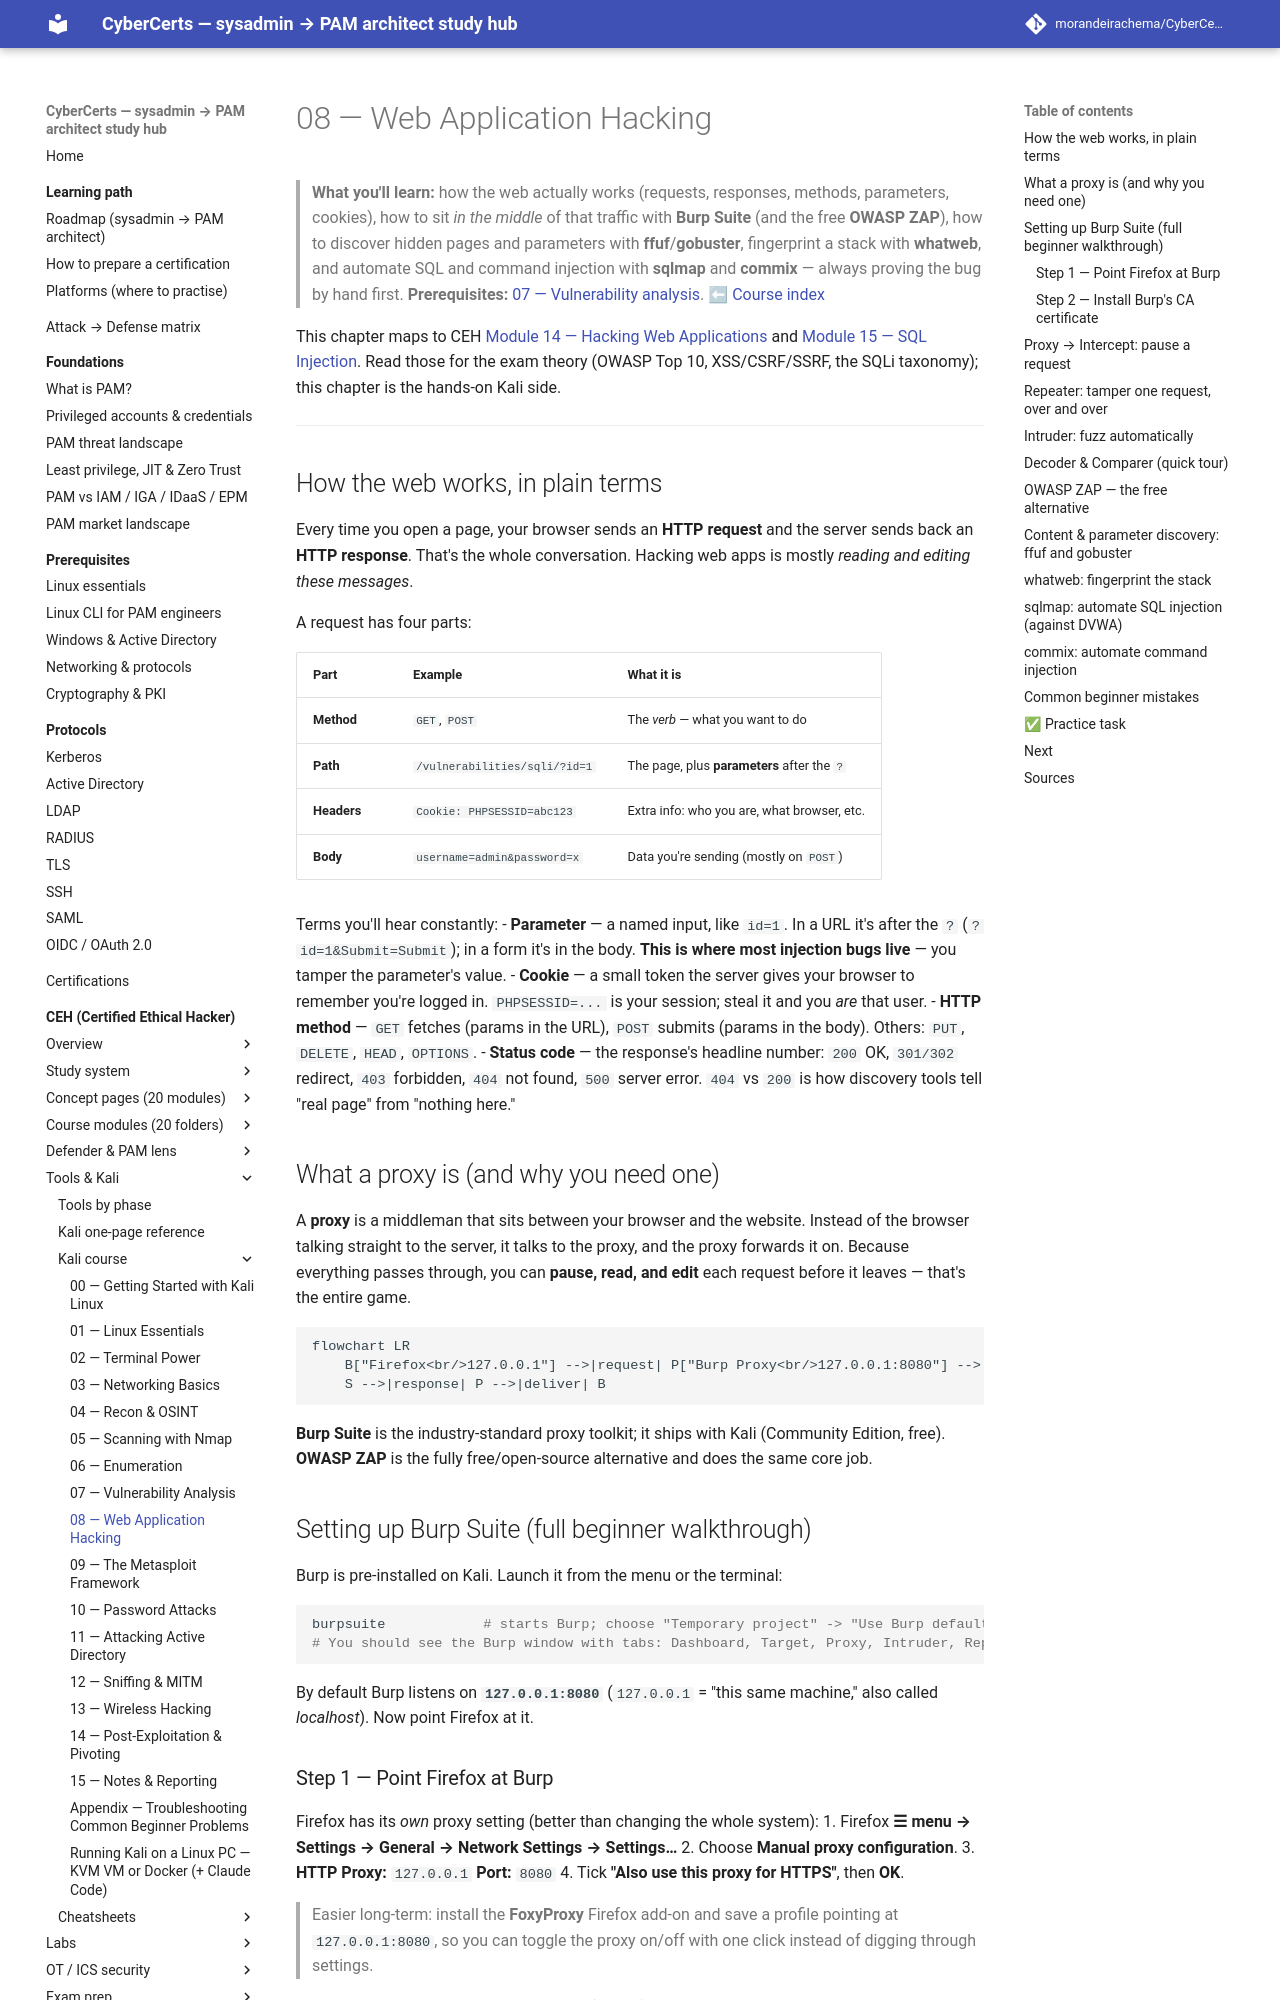

repository: morandeirachema/CyberCerts · page: certs/ceh/kali/08-web-hacking/index.html · generator: mkdocs

# 08 — Web Application Hacking

> **What you'll learn:** how the web actually works (requests, responses, methods, parameters, cookies), how to sit *in the middle* of that traffic with **Burp Suite** (and the free **OWASP ZAP**), how to discover hidden pages and parameters with **ffuf**/**gobuster**, fingerprint a stack with **whatweb**, and automate SQL and command injection with **sqlmap** and **commix** — always proving the bug by hand first.
> **Prerequisites:** [07 — Vulnerability analysis](07-vulnerability-analysis.md). ⬅ [Course index](README.md)

This chapter maps to CEH [Module 14 — Hacking Web Applications](../modules/14-hacking-web-applications/README.md) and [Module 15 — SQL Injection](../modules/15-sql-injection/README.md). Read those for the exam theory (OWASP Top 10, XSS/CSRF/SSRF, the SQLi taxonomy); this chapter is the hands-on Kali side.

---

## How the web works, in plain terms
Every time you open a page, your browser sends an **HTTP request** and the server sends back an **HTTP response**. That's the whole conversation. Hacking web apps is mostly *reading and editing these messages*.

A request has four parts:

| Part | Example | What it is |
|---|---|---|
| **Method** | `GET`, `POST` | The *verb* — what you want to do |
| **Path** | `/vulnerabilities/sqli/?id=1` | The page, plus **parameters** after the `?` |
| **Headers** | `Cookie: PHPSESSID=abc123` | Extra info: who you are, what browser, etc. |
| **Body** | `username=admin&password=x` | Data you're sending (mostly on `POST`) |

Terms you'll hear constantly:
- **Parameter** — a named input, like `id=1`. In a URL it's after the `?` (`?id=1&Submit=Submit`); in a form it's in the body. **This is where most injection bugs live** — you tamper the parameter's value.
- **Cookie** — a small token the server gives your browser to remember you're logged in. `PHPSESSID=...` is your session; steal it and you *are* that user.
- **HTTP method** — `GET` fetches (params in the URL), `POST` submits (params in the body). Others: `PUT`, `DELETE`, `HEAD`, `OPTIONS`.
- **Status code** — the response's headline number: `200` OK, `301/302` redirect, `403` forbidden, `404` not found, `500` server error. `404` vs `200` is how discovery tools tell "real page" from "nothing here."

## What a proxy is (and why you need one)
A **proxy** is a middleman that sits between your browser and the website. Instead of the browser talking straight to the server, it talks to the proxy, and the proxy forwards it on. Because everything passes through, you can **pause, read, and edit** each request before it leaves — that's the entire game.

```mermaid
flowchart LR
    B["Firefox<br/>127.0.0.1"] -->|request| P["Burp Proxy<br/>127.0.0.1:8080"] -->|forward| S["Web app<br/>localhost:8081-8084"]
    S -->|response| P -->|deliver| B
```

**Burp Suite** is the industry-standard proxy toolkit; it ships with Kali (Community Edition, free). **OWASP ZAP** is the fully free/open-source alternative and does the same core job.

## Setting up Burp Suite (full beginner walkthrough)
Burp is pre-installed on Kali. Launch it from the menu or the terminal:

```bash
burpsuite            # starts Burp; choose "Temporary project" -> "Use Burp defaults"
# You should see the Burp window with tabs: Dashboard, Target, Proxy, Intruder, Repeater...
```

By default Burp listens on **`127.0.0.1:8080`** (`127.0.0.1` = "this same machine," also called *localhost*). Now point Firefox at it.
